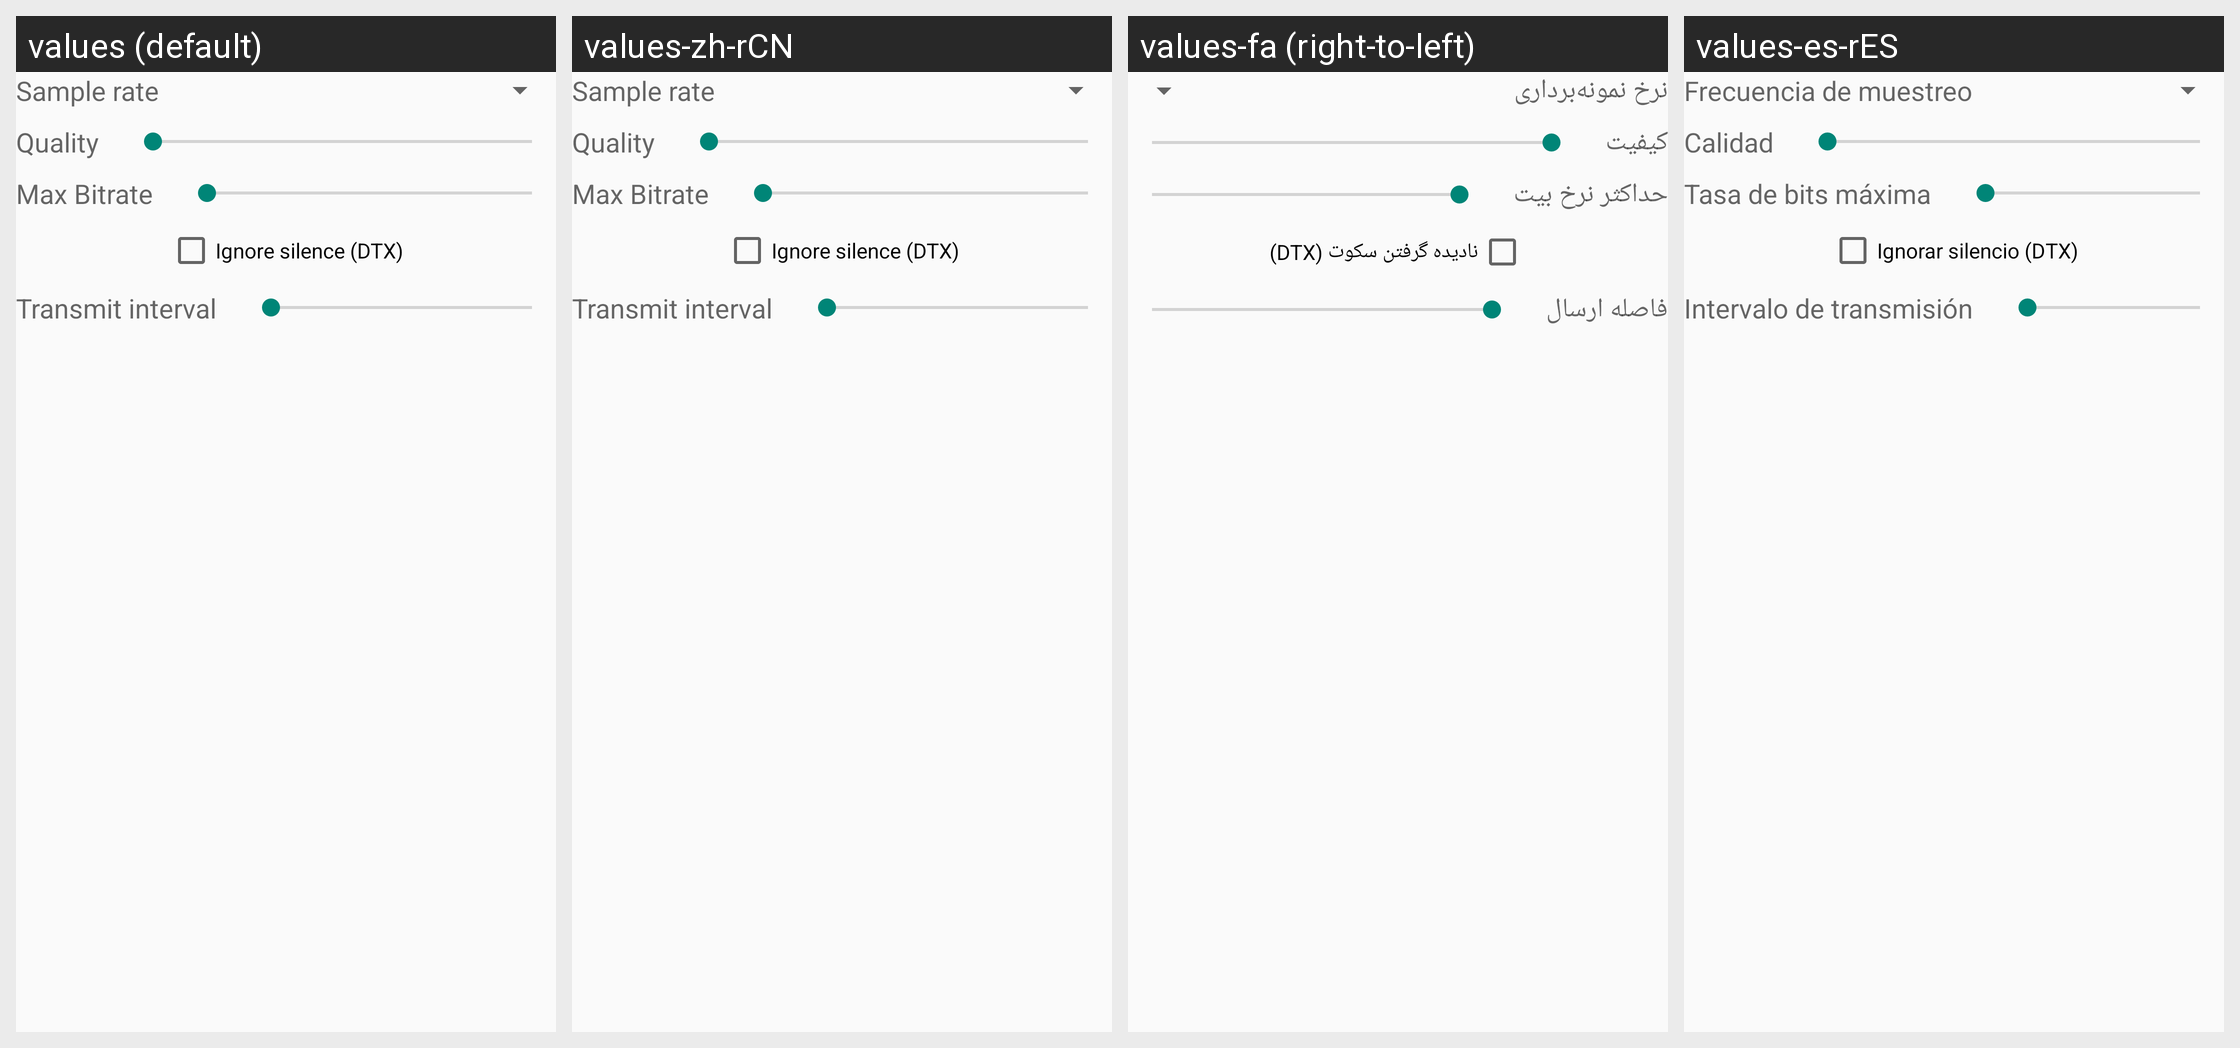

Strings drawn on this Android screen and how each of the app's shown locales translates them:
Android screen res/layout/fragment_audiocodec_speexvbr.xml rendered under 4 locales, left to right: values (default), values-zh-rCN, values-fa (right-to-left), values-es-rES. Device: Nexus 5 (rendered at 1080×1920; each locale shown at half size, 540×960, under a caption strip naming it); theme AppTheme.
Other locales in the repository, not shown: values-ar, values-ar-rIQ, values-bg, values-es, values-in, values-pl, values-pt, values-pt-rBR, values-pt-rPT, values-ru, values-zh-rTW.
Strings drawn on this screen, with the default value and each locale's value (text and hints the layout hard-codes, and strings that could not be matched under every locale, appear in the picture but are not listed):

text_samplerate
  values: Sample rate
  values-zh-rCN: Sample rate
  values-fa: نرخ نمونه‌برداری
  values-es-rES: Frecuencia de muestreo

text_quality
  values: Quality
  values-zh-rCN: Quality
  values-fa: کیفیت
  values-es-rES: Calidad

speexvbrquality
  values: Quality
  values-zh-rCN: Quality
  values-fa: کیفیت
  values-es-rES: Calidad

text_maxbitrate
  values: Max Bitrate
  values-zh-rCN: Max Bitrate
  values-fa: حداکثر نرخ بیت
  values-es-rES: Tasa de bits máxima

text_ignore_silence
  values: Ignore silence (DTX)
  values-zh-rCN: Ignore silence (DTX)
  values-fa: نادیده گرفتن سکوت (DTX)
  values-es-rES: Ignorar silencio (DTX)

text_txinterval
  values: Transmit interval
  values-zh-rCN: Transmit interval
  values-fa: فاصله ارسال
  values-es-rES: Intervalo de transmisión

speexvbrinterval
  values: Transmit interval
  values-zh-rCN: Transmit interval
  values-fa: فاصله ارسال
  values-es-rES: Intervalo de transmisión
